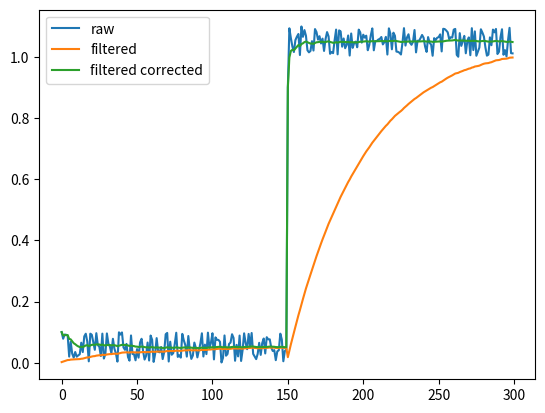

This chart was generated by the following Python code:
# -*- coding: utf-8 -*-
"""
Created on Sun Apr  8 22:16:57 2018

"""
import numpy as np
from matplotlib import pyplot as plt

#%% Generage data
N = 300
sigma = 0.1
data = np.random.random(N)*sigma
data[0] = sigma # make the first point biased

break_idx = int(N/2)
data[break_idx] = -sigma
data[break_idx:] += 1


#%% Exponentially weighted average with bias correction
beta = 0.98
data_filtered = np.zeros(len(data) + 1)
data_filtered_corrected = np.copy(data_filtered)
bias_correction_idx = 0

data_filtered[0] = 0
for i in range(N):
    if (data[i] - data[i-1]) > 0.5:
        data_filtered[i+1] = 0 + (1 - beta) * data[i]
        bias_correction_idx = i
    else:
        data_filtered[i+1] = beta * data_filtered[i] + (1 - beta) * data[i]
    # bias correction    
    data_filtered_corrected[i+1] = data_filtered[i+1] / (1 - beta ** (i+1 - bias_correction_idx))

plt.plot(data, label = 'raw')
plt.plot(data_filtered[1:], label = 'filtered')
plt.plot(data_filtered_corrected[1:], label = 'filtered corrected')
plt.legend()
